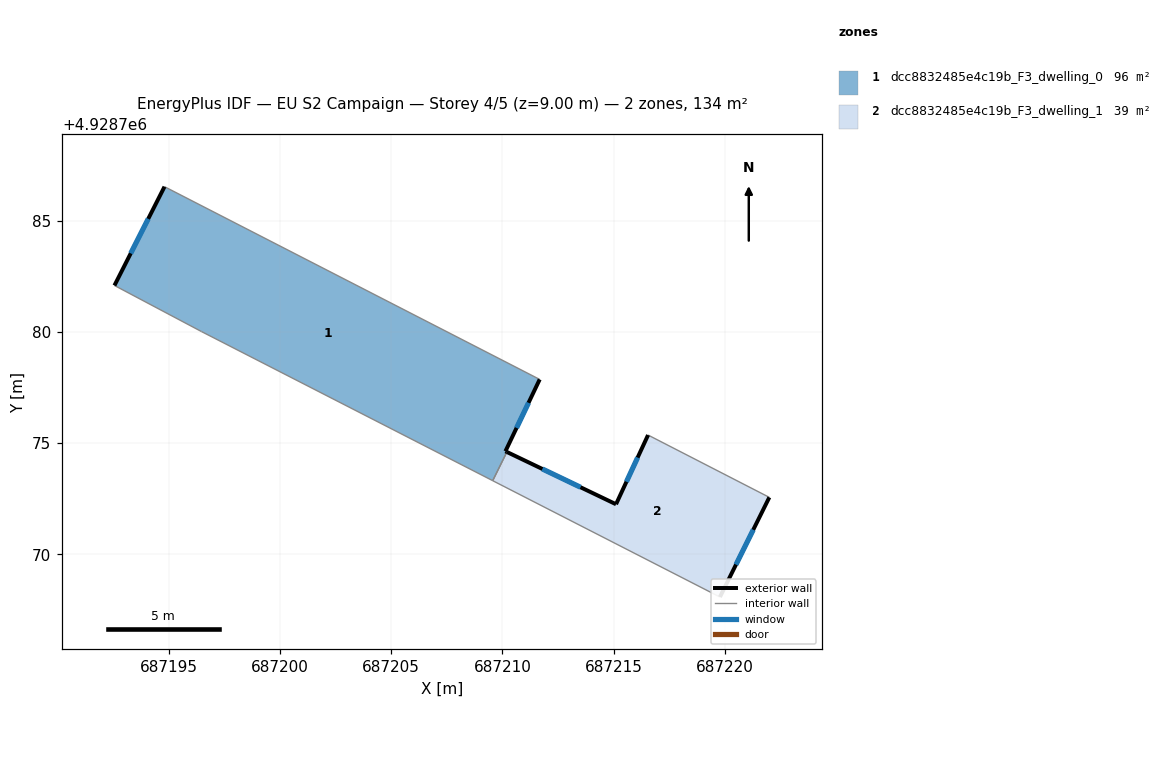
=== STOREY PLAN SPEC (per zone: floor XY polygon, exterior-wall plan segments, windows/doors) ===
zone 1: dcc8832485e4c19b_F3_dwelling_0  (95.5 m²)
  floor: (687211.67, 4928777.86) (687210.13, 4928774.63) (687210.20, 4928774.60) (687209.56, 4928773.31) (687196.47, 4928780.01) (687192.56, 4928782.08) (687194.81, 4928786.52)
  exterior wall: (687194.81, 4928786.52) – (687192.56, 4928782.08)  [5.0 m]
    window: (687194.08, 4928785.08) – (687193.29, 4928783.52)  [1.8 m²]
  exterior wall: (687210.13, 4928774.63) – (687211.67, 4928777.86)  [3.6 m]
    window: (687210.63, 4928775.68) – (687211.17, 4928776.81)  [1.3 m²]
  exterior wall: (687210.20, 4928774.60) – (687210.13, 4928774.63)  [0.1 m]
  interior walls: 4
zone 2: dcc8832485e4c19b_F3_dwelling_1  (38.6 m²)
  floor: (687221.99, 4928772.56) (687219.77, 4928768.08) (687209.56, 4928773.31) (687210.20, 4928774.60) (687215.10, 4928772.25) (687216.54, 4928775.36)
  exterior wall: (687215.10, 4928772.25) – (687210.20, 4928774.60)  [5.4 m]
    window: (687213.51, 4928773.01) – (687211.79, 4928773.84)  [2.0 m²]
  exterior wall: (687216.54, 4928775.36) – (687215.10, 4928772.25)  [3.4 m]
    window: (687216.07, 4928774.35) – (687215.57, 4928773.26)  [1.3 m²]
  exterior wall: (687219.77, 4928768.08) – (687221.99, 4928772.56)  [5.0 m]
    window: (687220.49, 4928769.54) – (687221.27, 4928771.10)  [1.8 m²]
  interior walls: 3

=== DERIVED (storey summary) ===
Building: EU S2 Campaign
Storey: 4 of 5  (floor level z = 9.00 m)
Storey gross floor area: 134.1 m²
Zones on this storey: 2
  - dcc8832485e4c19b_F3_dwelling_0: floor 95.5 m²; exterior wall 8.6 m (25.9 m²); 2 window(s) 3.1 m²; WWR 12.1%
  - dcc8832485e4c19b_F3_dwelling_1: floor 38.6 m²; exterior wall 13.9 m (41.6 m²); 3 window(s) 5.1 m²; WWR 12.2%
Zone adjacency (shared interzone walls):
  - dcc8832485e4c19b_F3_dwelling_0 ↔ dcc8832485e4c19b_F3_dwelling_1